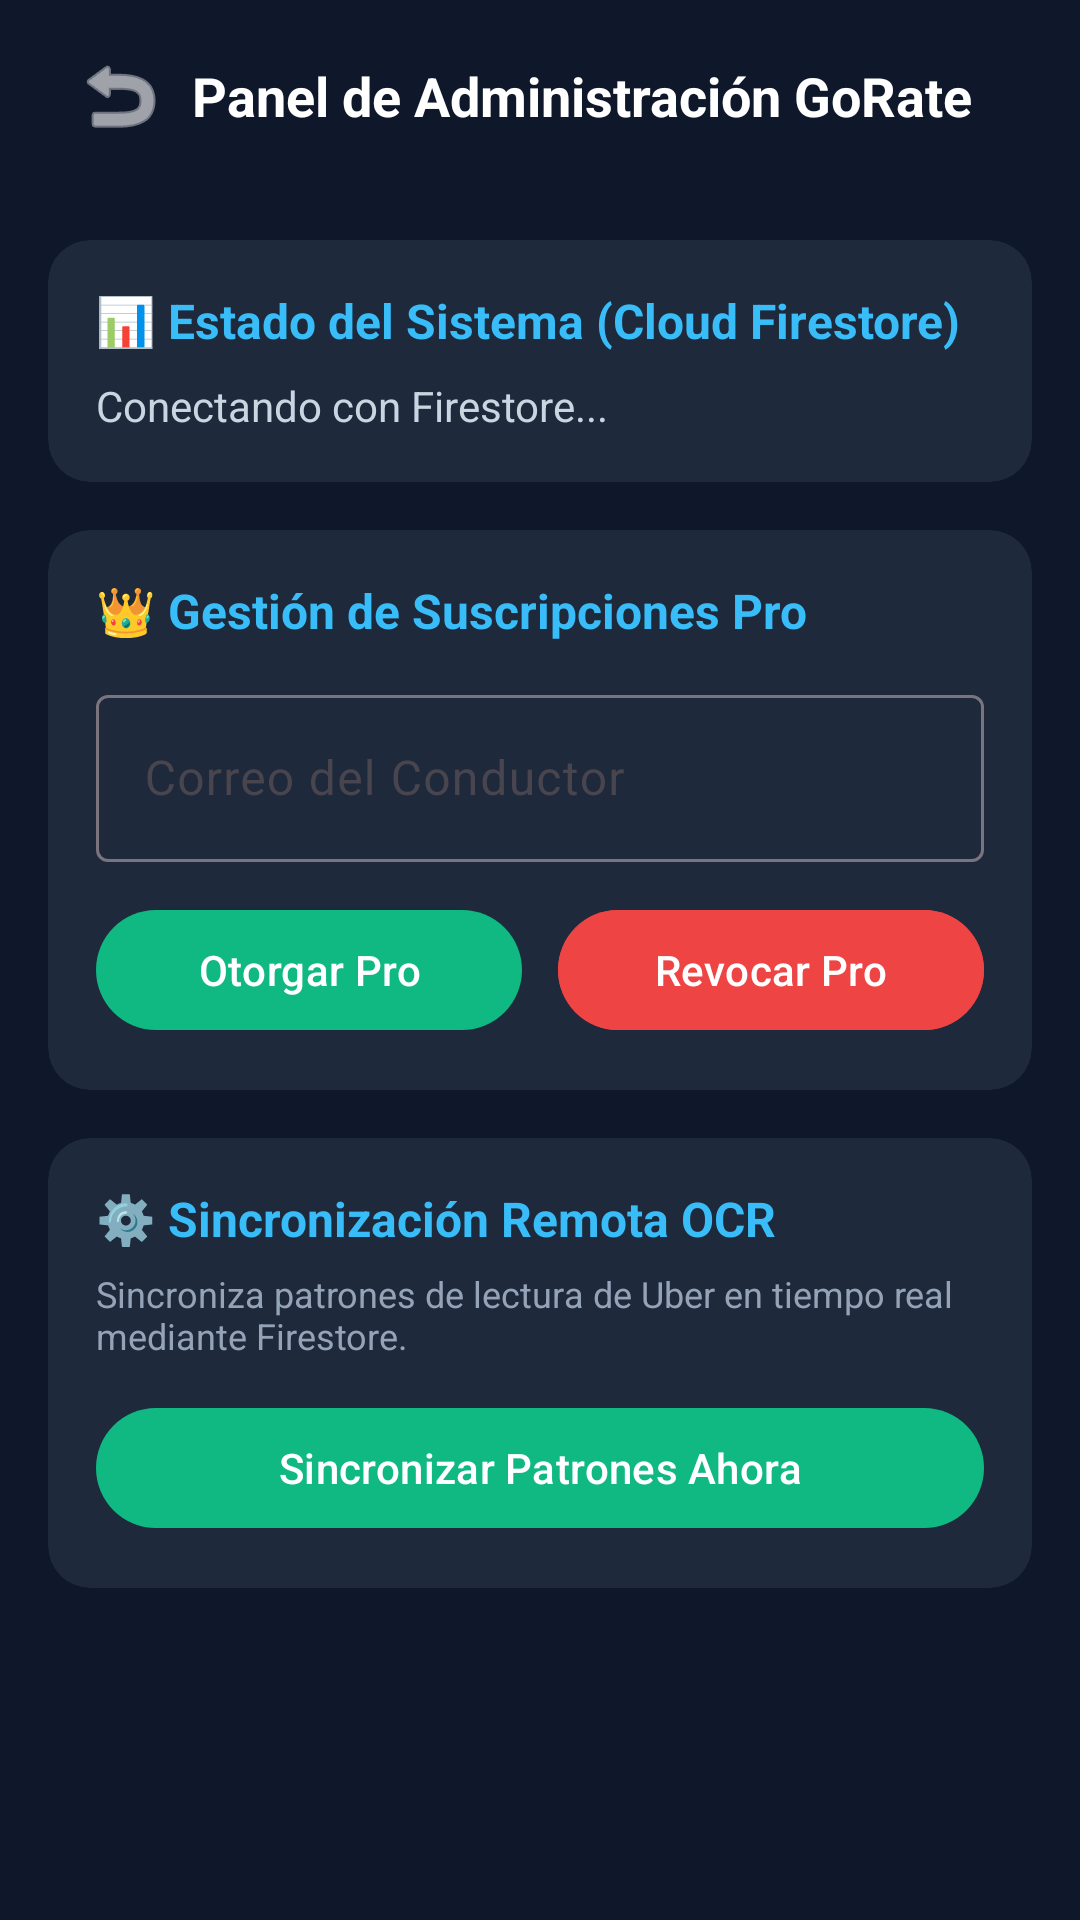

Write the Android layout XML for this screen, with the resource values it uses.
<!-- AndroidManifest.xml: application theme Theme.GoRate -->
<!-- res/layout/activity_admin.xml -->
<?xml version="1.0" encoding="utf-8"?>
<LinearLayout xmlns:android="http://schemas.android.com/apk/res/android"
    xmlns:app="http://schemas.android.com/apk/res-auto"
    android:layout_width="match_parent"
    android:layout_height="match_parent"
    android:background="#0F172A"
    android:orientation="vertical">

    <androidx.appcompat.widget.Toolbar
        android:layout_width="match_parent"
        android:layout_height="?attr/actionBarSize"
        android:background="#0F172A">
        <ImageButton
            android:id="@+id/btnBackAdmin"
            android:layout_width="48dp"
            android:layout_height="48dp"
            android:background="?attr/selectableItemBackgroundBorderless"
            android:src="@android:drawable/ic_menu_revert"
            app:tint="#FFFFFF" />
        <TextView
            android:layout_width="wrap_content"
            android:layout_height="wrap_content"
            android:text="Panel de Administración GoRate"
            android:textColor="#FFFFFF"
            android:textSize="18sp"
            android:textStyle="bold" />
    </androidx.appcompat.widget.Toolbar>

    <ScrollView
        android:layout_width="match_parent"
        android:layout_height="match_parent"
        android:padding="16dp">
        <LinearLayout
            android:layout_width="match_parent"
            android:layout_height="wrap_content"
            android:orientation="vertical">

            
            <com.google.android.material.card.MaterialCardView
                android:layout_width="match_parent"
                android:layout_height="wrap_content"
                android:layout_marginBottom="16dp"
                app:cardBackgroundColor="#1E293B"
                app:cardCornerRadius="14dp"
                app:strokeWidth="0dp">
                <LinearLayout
                    android:layout_width="match_parent"
                    android:layout_height="wrap_content"
                    android:orientation="vertical"
                    android:padding="16dp">
                    <TextView
                        android:layout_width="wrap_content"
                        android:layout_height="wrap_content"
                        android:text="📊 Estado del Sistema (Cloud Firestore)"
                        android:textColor="#38BDF8"
                        android:textSize="16sp"
                        android:textStyle="bold" />
                    <TextView
                        android:id="@+id/tvAdminStats"
                        android:layout_width="wrap_content"
                        android:layout_height="wrap_content"
                        android:layout_marginTop="8dp"
                        android:text="Conectando con Firestore..."
                        android:textColor="#CBD5E1"
                        android:textSize="14sp" />
                </LinearLayout>
            </com.google.android.material.card.MaterialCardView>

            
            <com.google.android.material.card.MaterialCardView
                android:layout_width="match_parent"
                android:layout_height="wrap_content"
                android:layout_marginBottom="16dp"
                app:cardBackgroundColor="#1E293B"
                app:cardCornerRadius="14dp"
                app:strokeWidth="0dp">
                <LinearLayout
                    android:layout_width="match_parent"
                    android:layout_height="wrap_content"
                    android:orientation="vertical"
                    android:padding="16dp">
                    <TextView
                        android:layout_width="wrap_content"
                        android:layout_height="wrap_content"
                        android:text="👑 Gestión de Suscripciones Pro"
                        android:textColor="#38BDF8"
                        android:textSize="16sp"
                        android:textStyle="bold" />
                    <com.google.android.material.textfield.TextInputLayout
                        style="@style/Widget.Material3.TextInputLayout.OutlinedBox"
                        android:layout_width="match_parent"
                        android:layout_height="wrap_content"
                        android:layout_marginTop="12dp"
                        android:hint="Correo del Conductor">
                        <com.google.android.material.textfield.TextInputEditText
                            android:id="@+id/etTargetEmail"
                            android:layout_width="match_parent"
                            android:layout_height="wrap_content"
                            android:inputType="textEmailAddress" />
                    </com.google.android.material.textfield.TextInputLayout>

                    <LinearLayout
                        android:layout_width="match_parent"
                        android:layout_height="wrap_content"
                        android:layout_marginTop="12dp"
                        android:orientation="horizontal">
                        <com.google.android.material.button.MaterialButton
                            android:id="@+id/btnGrantPro"
                            android:layout_width="0dp"
                            android:layout_height="wrap_content"
                            android:layout_marginEnd="6dp"
                            android:layout_weight="1"
                            android:text="Otorgar Pro"
                            android:textAllCaps="false" />
                        <com.google.android.material.button.MaterialButton
                            android:id="@+id/btnRevokePro"
                            android:layout_width="0dp"
                            android:layout_height="wrap_content"
                            android:layout_marginStart="6dp"
                            android:layout_weight="1"
                            android:backgroundTint="#EF4444"
                            android:text="Revocar Pro"
                            android:textAllCaps="false" />
                    </LinearLayout>
                </LinearLayout>
            </com.google.android.material.card.MaterialCardView>

            
            <com.google.android.material.card.MaterialCardView
                android:layout_width="match_parent"
                android:layout_height="wrap_content"
                android:layout_marginBottom="24dp"
                app:cardBackgroundColor="#1E293B"
                app:cardCornerRadius="14dp"
                app:strokeWidth="0dp">
                <LinearLayout
                    android:layout_width="match_parent"
                    android:layout_height="wrap_content"
                    android:orientation="vertical"
                    android:padding="16dp">
                    <TextView
                        android:layout_width="wrap_content"
                        android:layout_height="wrap_content"
                        android:text="⚙️ Sincronización Remota OCR"
                        android:textColor="#38BDF8"
                        android:textSize="16sp"
                        android:textStyle="bold" />
                    <TextView
                        android:layout_width="wrap_content"
                        android:layout_height="wrap_content"
                        android:layout_marginTop="6dp"
                        android:text="Sincroniza patrones de lectura de Uber en tiempo real mediante Firestore."
                        android:textColor="#94A3B8"
                        android:textSize="12sp" />
                    <com.google.android.material.button.MaterialButton
                        android:id="@+id/btnSyncPatterns"
                        android:layout_width="match_parent"
                        android:layout_height="wrap_content"
                        android:layout_marginTop="12dp"
                        android:text="Sincronizar Patrones Ahora"
                        android:textAllCaps="false" />
                </LinearLayout>
            </com.google.android.material.card.MaterialCardView>

        </LinearLayout>
    </ScrollView>
</LinearLayout>
<!-- resources referenced by this layout -->
<resources>
  <style name="Theme.GoRate" parent="Theme.Material3.DayNight.NoActionBar">
          <item name="colorPrimary">@color/brand_indigo</item>
          <item name="android:windowBackground">@color/app_bg</item>
          <item name="android:statusBarColor">@color/app_bg</item>
          <item name="android:windowLightStatusBar">true</item>
  
          <item name="bottomNavigationStyle">@style/Widget.App.BottomNavigationView</item>
      </style>
  <color name="brand_indigo">#10B981</color>
  <color name="app_bg">#F8F9FA</color>
  <style name="Widget.App.BottomNavigationView" parent="Widget.Material3.BottomNavigationView">
          <item name="backgroundTint">@color/app_bg</item>
          <item name="itemIconTint">@color/bottom_nav_colors</item>
          <item name="itemTextColor">@color/bottom_nav_colors</item>
          <item name="itemRippleColor">@color/app_card_light</item>
      </style>
  <color name="app_card_light">#F1F5F9</color>
</resources>
